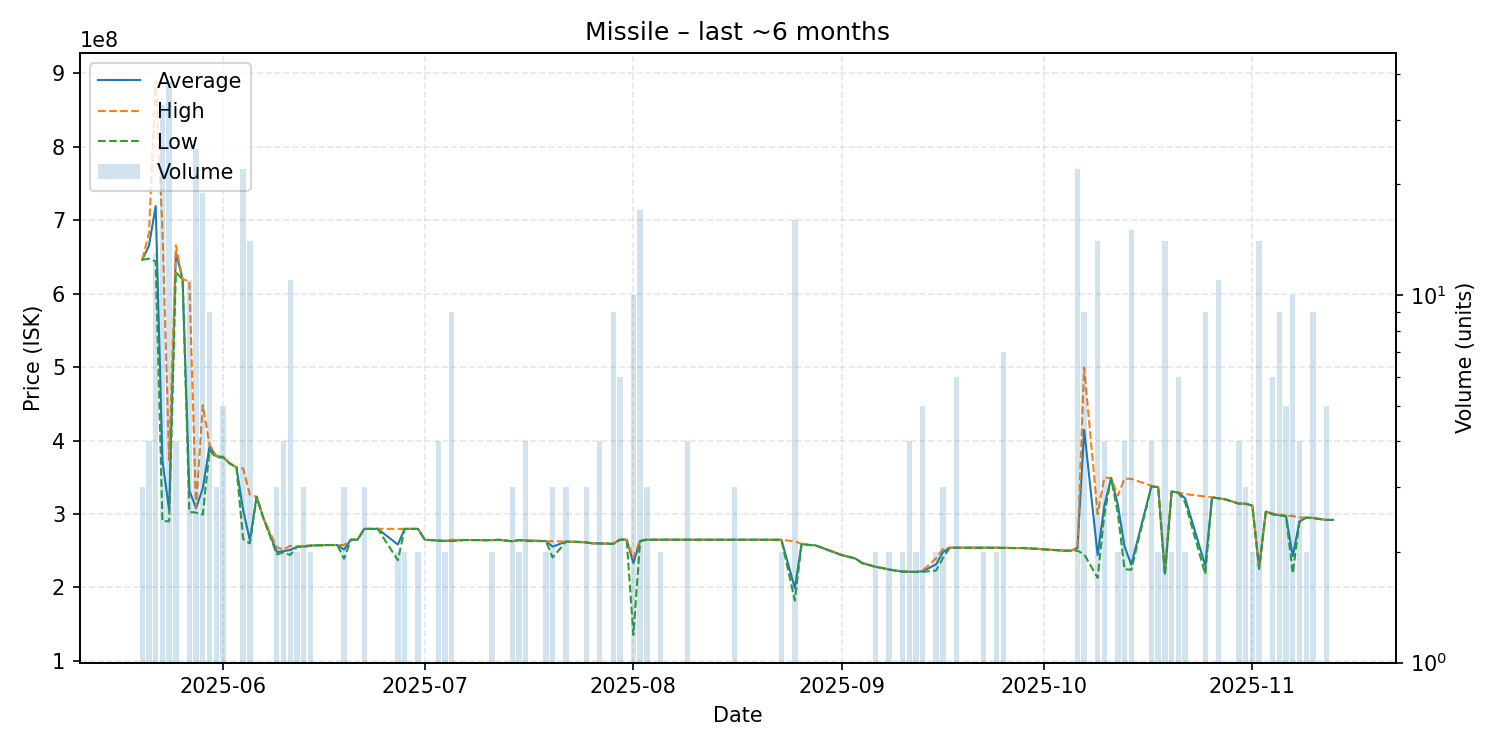

Source data for this figure (header and first rows):
date, average, highest, lowest, order_count, volume
2025-05-20, 646300000, 646350000, 646250000, 3, 3
2025-05-21, 665100000, 682600000, 647600000, 3, 4
2025-05-22, 719284615, 890000000, 643900000, 11, 13
2025-05-23, 373136364, 687900000, 290450000, 16, 33
2025-05-24, 304844737, 373200000, 290000000, 16, 38
2025-05-25, 656675000, 665800000, 629100000, 4, 4
2025-05-26, 619500000, 619500000, 619500000, 1, 1
2025-05-27, 331781818, 616900000, 302700000, 9, 11
2025-05-28, 307936000, 309550000, 301800000, 18, 25
2025-05-29, 334821053, 448100000, 299000000, 14, 19
2025-05-30, 391522222, 394150000, 386300000, 6, 9
2025-05-31, 378633333, 379550000, 376800000, 3, 3
2025-06-01, 377520000, 377800000, 377200000, 5, 5
2025-06-02, 368800000, 368800000, 368800000, 1, 1
2025-06-03, 363500000, 363500000, 363500000, 1, 1
2025-06-04, 305040909, 361800000, 265600000, 18, 22
2025-06-05, 264264286, 326300000, 259900000, 12, 14
2025-06-06, 323300000, 323300000, 323300000, 1, 1
2025-06-07, 294700000, 294700000, 294700000, 1, 1
2025-06-09, 248200000, 254500000, 245050000, 3, 3
2025-06-10, 249350000, 251350000, 247350000, 4, 4
2025-06-11, 250890909, 256500000, 244000000, 10, 11
2025-06-12, 255350000, 255400000, 255300000, 2, 2
2025-06-13, 255666667, 256900000, 255050000, 3, 3
2025-06-14, 256900000, 256900000, 256900000, 2, 2
2025-06-15, 257300000, 257300000, 257300000, 1, 1
2025-06-17, 257700000, 257700000, 257700000, 1, 1
2025-06-18, 257600000, 257600000, 257600000, 1, 1
2025-06-19, 251466667, 257700000, 239000000, 3, 3
2025-06-20, 264900000, 264900000, 264900000, 1, 1
2025-06-21, 264900000, 264900000, 264900000, 1, 1
2025-06-22, 279600000, 279650000, 279550000, 3, 3
2025-06-23, 279700000, 279700000, 279700000, 1, 1
2025-06-24, 279700000, 279700000, 279700000, 1, 1
2025-06-27, 258300000, 279700000, 236900000, 2, 2
2025-06-28, 279700000, 279700000, 279700000, 2, 2
2025-06-29, 279700000, 279700000, 279700000, 1, 1
2025-06-30, 279600000, 279600000, 279600000, 1, 2
2025-07-01, 264700000, 264700000, 264700000, 1, 1
2025-07-02, 264400000, 264400000, 264400000, 1, 1
2025-07-03, 263625000, 263750000, 263500000, 3, 4
2025-07-04, 263300000, 263500000, 263100000, 2, 2
2025-07-05, 263722222, 265000000, 263000000, 6, 9
2025-07-07, 264500000, 264500000, 264500000, 1, 1
2025-07-11, 264250000, 264300000, 264200000, 2, 2
2025-07-12, 264800000, 264800000, 264800000, 1, 1
2025-07-14, 262766667, 262800000, 262700000, 3, 3
2025-07-15, 264400000, 264400000, 264400000, 2, 2
2025-07-16, 263900000, 264200000, 263000000, 4, 4
2025-07-19, 263000000, 263000000, 263000000, 2, 2
2025-07-20, 255466667, 262850000, 240700000, 3, 3
2025-07-22, 262333333, 262400000, 262300000, 2, 3
2025-07-24, 261800000, 261800000, 261800000, 1, 1
2025-07-25, 261200000, 261200000, 261200000, 3, 3
2025-07-26, 259900000, 259900000, 259900000, 1, 1
2025-07-27, 259825000, 259950000, 259700000, 4, 4
2025-07-29, 259355556, 259400000, 259300000, 3, 9
2025-07-30, 264933333, 265000000, 264900000, 3, 6
2025-07-31, 264900000, 264900000, 264900000, 1, 1
2025-08-01, 233180000, 240500000, 135300000, 8, 10
... 74 more rows
